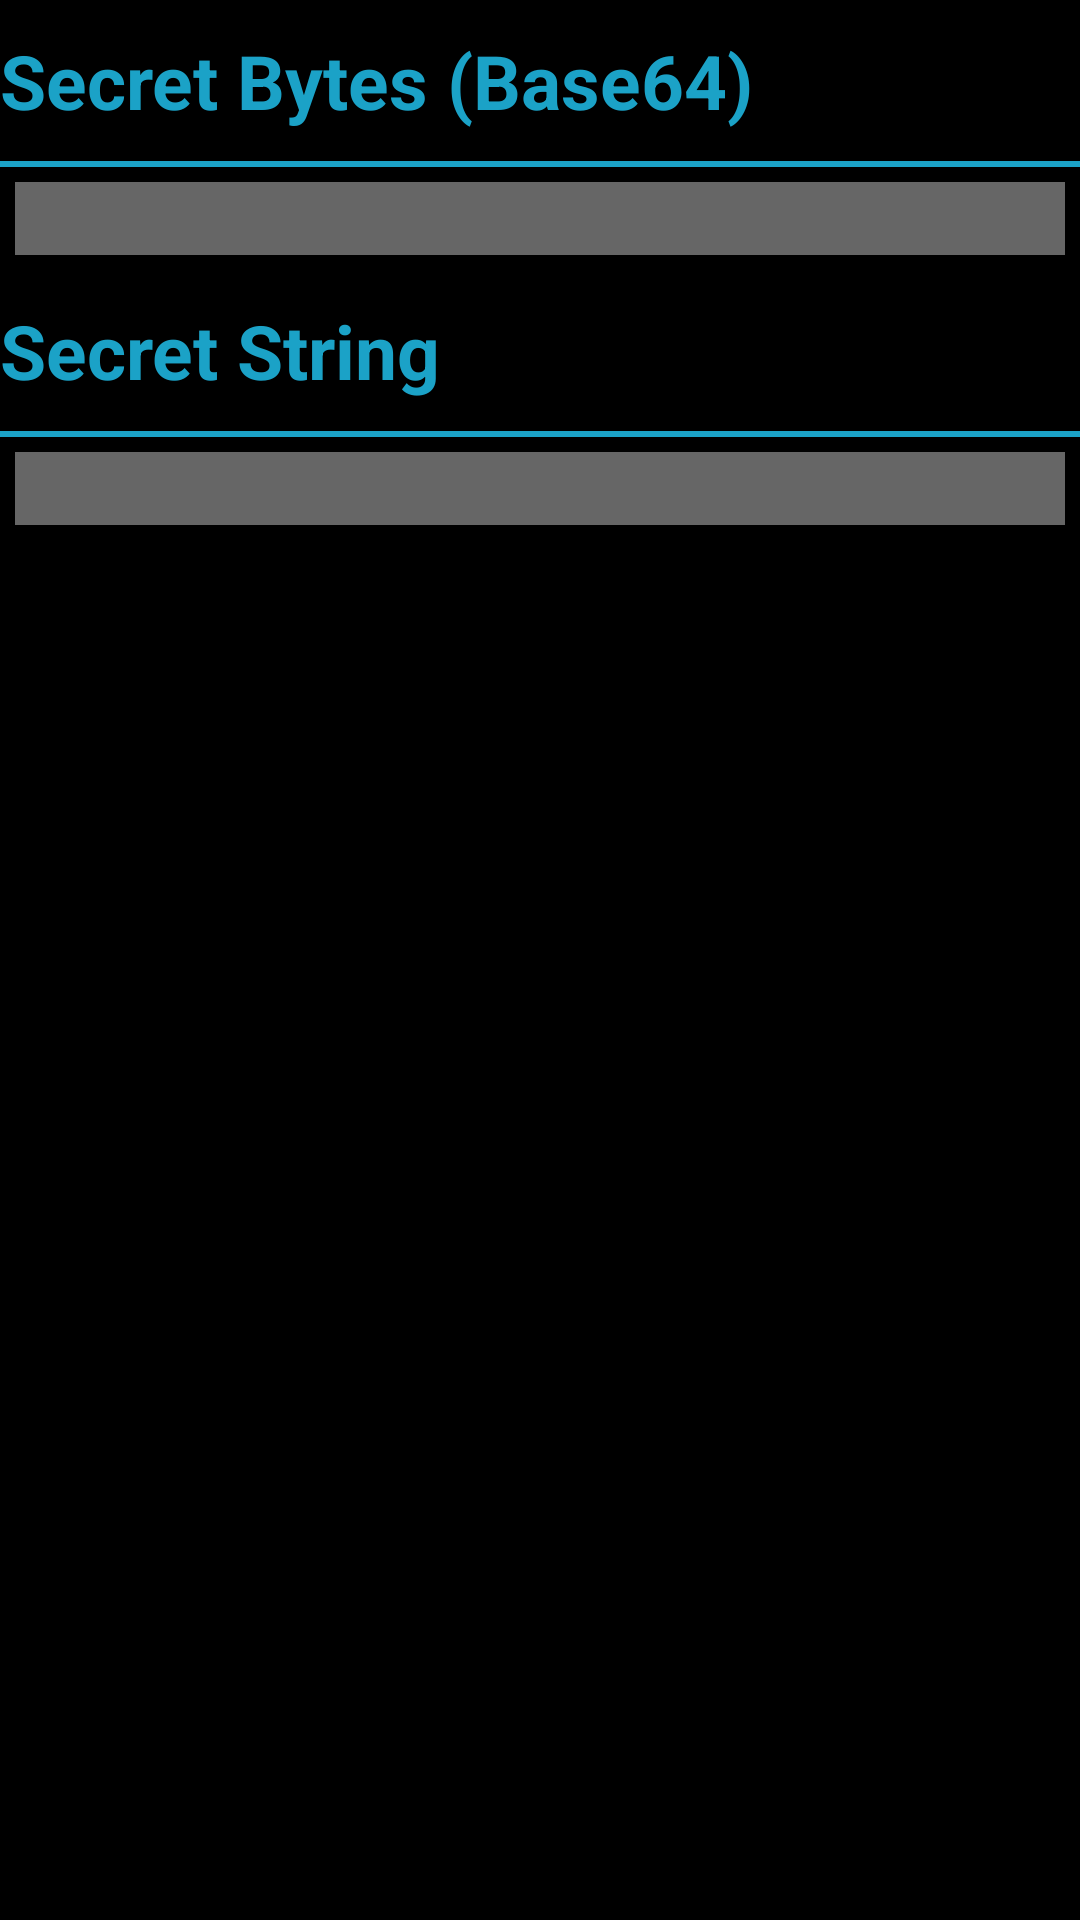

Android layout source for this screen:
<!-- AndroidManifest.xml: application theme android:Theme.NoTitleBar -->
<!-- res/layout/show_secret_dialog_layout.xml -->
<?xml version="1.0" encoding="utf-8"?>
<LinearLayout xmlns:android="http://schemas.android.com/apk/res/android"
    android:orientation="vertical" android:layout_width="fill_parent"
    android:layout_height="fill_parent">

    <ScrollView
        android:layout_width="fill_parent"
        android:layout_height="fill_parent"
        android:id="@+id/split_data_scroll_view"
        android:layout_gravity="center_horizontal"
        style="@style/screen_scroll_view_style">

        <LinearLayout xmlns:android="http://schemas.android.com/apk/res/android"
            android:orientation="vertical" android:layout_width="match_parent"
            android:layout_height="wrap_content">

            <TextView
                style="@style/subheader_style"
                android:text="@string/show_secret_subheader_text"
                android:id="@+id/show_secret_subheader_text_view" />

            <View style="@style/Divider"
                android:id="@+id/split_data_header_divider_1" />

            <EditText
                android:layout_width="match_parent"
                android:layout_height="wrap_content"
                android:id="@+id/show_secret_edit_text"
                style="@style/text_edit_style"
                android:inputType="none" />

            <TextView
                style="@style/subheader_style"
                android:text="@string/show_secret_string_subheader_text"
                android:id="@+id/show_secret_string_subheader_text_view" />

            <View style="@style/Divider"
                android:id="@+id/split_data_header_divider_2" />


            <EditText
                style="@style/text_edit_style"
                android:layout_width="match_parent"
                android:layout_height="wrap_content"
                android:id="@+id/show_secret_string_edit_text"
                android:inputType="none" />
        </LinearLayout>
    </ScrollView>

</LinearLayout>
<!-- resources referenced by this layout -->
<resources>
  <string name="show_secret_string_subheader_text">Secret String</string>
  <string name="show_secret_subheader_text">Secret Bytes (Base64)</string>
  <style name="Divider">
          <item name="android:layout_width">match_parent</item>
          <item name="android:layout_height">2dp</item>
          <item name="android:background">@color/devider_color</item>
      </style>
  <style name="screen_scroll_view_style">
          <item name="android:layout_width">match_parent</item>
          <item name="android:layout_height">match_parent</item>
      </style>
  <style name="subheader_style" parent="header_style">
          <item name="android:layout_width">wrap_content</item>
          <item name="android:layout_height">wrap_content</item>
          <item name="android:textColor">@color/subheader_color</item>
          <item name="android:textSize">@dimen/subheader_text_size</item>
          <item name="android:layout_marginTop">10dp</item>
          <item name="android:layout_marginBottom">10dp</item>
      </style>
  <style name="text_edit_style">
          <item name="android:layout_width">fill_parent</item>
          <item name="android:layout_height">35dp</item>
          <item name="android:layout_gravity">bottom</item>
          <item name="android:layout_margin">5dp</item>
          <item name="android:background">@color/text_edit_background_color</item>
          <item name="android:textColor">@color/text_edit_text_color</item>
      </style>
  <color name="devider_color">#FF1BA2C7</color>
  <style name="header_style">
          <item name="android:layout_width">wrap_content</item>
          <item name="android:layout_height">wrap_content</item>
          <item name="android:textColor">@color/main_text_color</item>
          <item name="android:textSize">@dimen/header_text_size</item>
          <item name="android:textStyle">bold</item>
      </style>
  <color name="subheader_color">#FF1BA2C7</color>
  <dimen name="subheader_text_size">25dp</dimen>
  <color name="text_edit_background_color">#666666</color>
  <color name="text_edit_text_color">#ffffff</color>
  <color name="main_text_color">#ffffff</color>
  <dimen name="header_text_size">18dp</dimen>
</resources>
